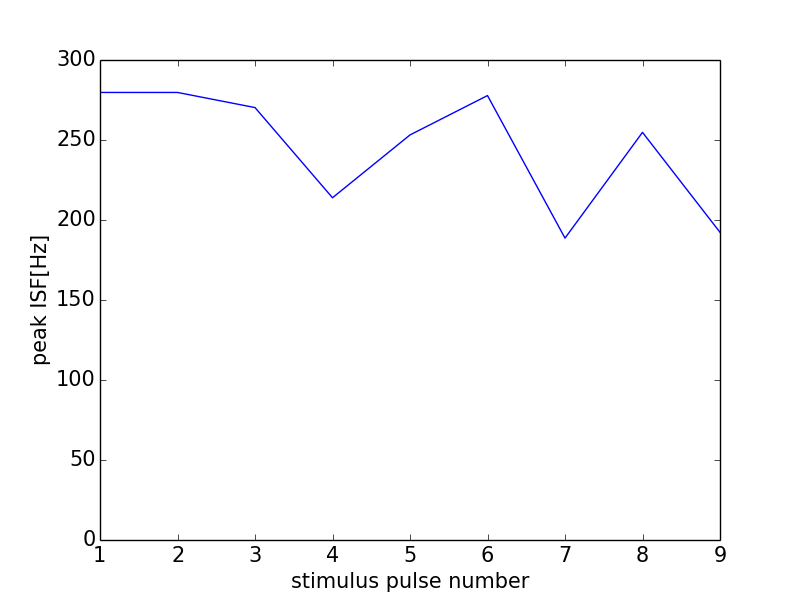

Data behind this chart, as committed beside it:
0, 0.0
0, 0
1, 279.7
2, 279.7
3, 270.3
4, 213.9
5, 253.2
6, 277.8
7, 188.7
8, 254.8
9, 192.3
10, 136.1
